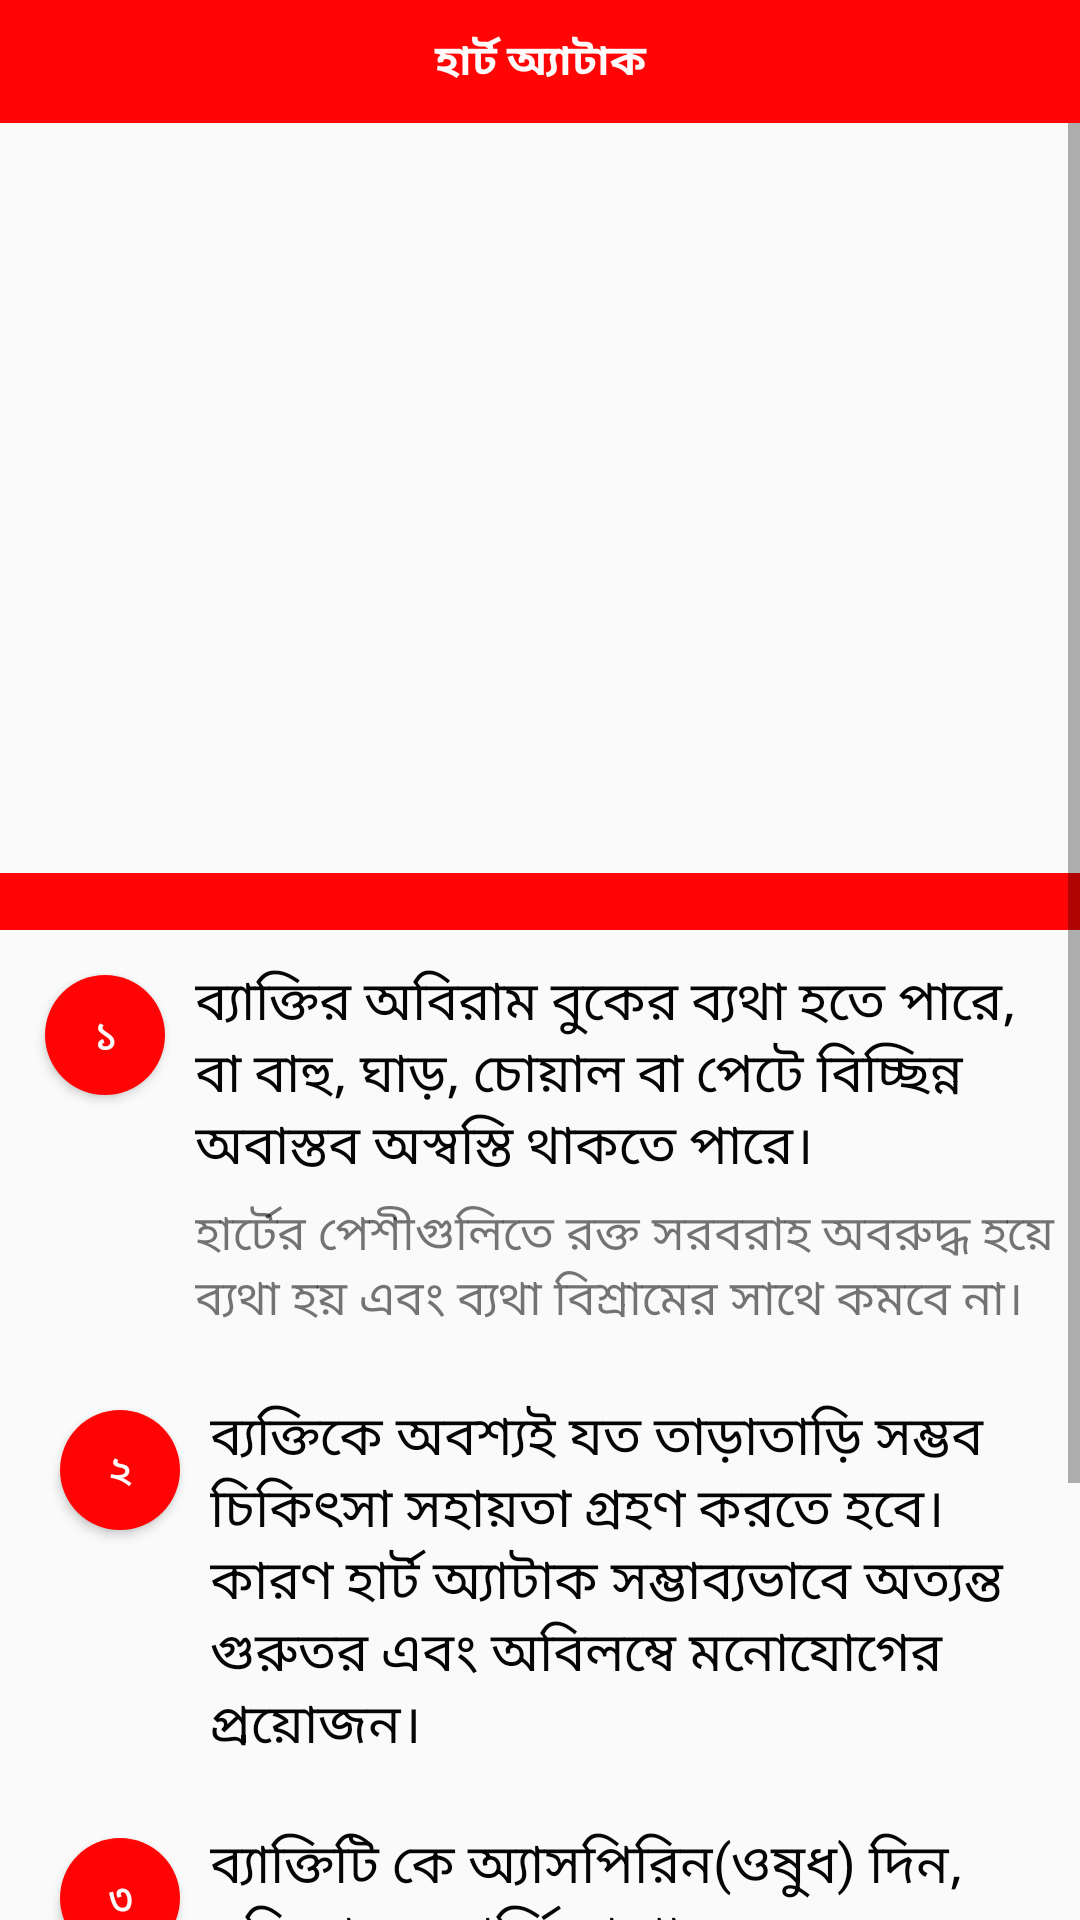

Write the Android layout XML for this screen, with the resource values it uses.
<!-- AndroidManifest.xml: application theme My_Style -->
<!-- res/layout/activity_h2.xml -->
<?xml version="1.0" encoding="utf-8"?>
<LinearLayout
    xmlns:android="http://schemas.android.com/apk/res/android"
    xmlns:app="http://schemas.android.com/apk/res-auto"
    xmlns:tools="http://schemas.android.com/tools"
    android:layout_width="match_parent"
    android:orientation="vertical"
    android:layout_height="match_parent"
    tools:context=".h2">

    <TextView
        android:padding="10dp"
        android:textStyle="bold"
        android:gravity="center"
        android:textColor="@color/white_colour"
        android:text="@string/heart_attack"
        android:background="@color/red_colour"
        android:layout_width="match_parent"
        android:layout_height="wrap_content">
    </TextView>



    <ScrollView
        android:nestedScrollingEnabled="true"
        android:layout_width="match_parent"
        android:layout_height="match_parent">
        <LinearLayout

            android:orientation="vertical"
            android:layout_width="match_parent"
            android:layout_height="wrap_content">

            <ImageView
                android:src="@drawable/img2"
                android:scaleType="centerCrop"
                android:layout_width="match_parent"
                android:layout_height="250dp">
            </ImageView>

            <TextView
                android:background="@color/red_colour"
                android:layout_width="match_parent"
                android:layout_height="wrap_content">
            </TextView>

            <LinearLayout
                android:padding="5dp"
                android:orientation="horizontal"
                android:layout_width="match_parent"
                android:layout_height="wrap_content">
                <Button
                    android:layout_margin="10dp"
                    android:textColor="@color/white_colour"
                    android:background="@drawable/roundbutton"
                    android:padding="10dp"
                    android:text="@string/one"
                    android:layout_width="40dp"
                    android:layout_height="40dp">
                </Button>
                <TextView
                    android:textSize="18sp"
                    android:text="@string/heart1"
                    android:textColor="@color/black_colour"
                    android:layout_width="match_parent"
                    android:layout_height="wrap_content">

                </TextView>

            </LinearLayout>
            <TextView
                android:padding="5dp"
                android:layout_marginLeft="60dp"
                android:text="@string/heart2"
                android:textSize="16sp"
                android:layout_width="match_parent"
                android:layout_height="wrap_content">
            </TextView>
            <LinearLayout
                android:padding="10dp"
                android:orientation="horizontal"
                android:layout_width="match_parent"
                android:layout_height="wrap_content">
                <Button
                    android:layout_margin="10dp"
                    android:textColor="@color/white_colour"
                    android:background="@drawable/roundbutton"
                    android:padding="10dp"
                    android:text="@string/two"
                    android:layout_width="40dp"
                    android:layout_height="40dp">
                </Button>
                <TextView
                    android:textSize="18sp"
                    android:text="@string/heart3"
                    android:textColor="@color/black_colour"
                    android:layout_width="match_parent"
                    android:layout_height="wrap_content">

                </TextView>

            </LinearLayout>

            <LinearLayout
                android:padding="10dp"
                android:orientation="horizontal"
                android:layout_width="match_parent"
                android:layout_height="wrap_content">
                <Button
                    android:layout_margin="10dp"
                    android:textColor="@color/white_colour"
                    android:background="@drawable/roundbutton"
                    android:padding="10dp"
                    android:text="@string/three"
                    android:layout_width="40dp"
                    android:layout_height="40dp">
                </Button>
                <TextView
                    android:textSize="18sp"
                    android:text="@string/heart4"
                    android:textColor="@color/black_colour"
                    android:layout_width="match_parent"
                    android:layout_height="wrap_content">

                </TextView>

            </LinearLayout>

            <LinearLayout
                android:padding="10dp"
                android:orientation="horizontal"
                android:layout_width="match_parent"
                android:layout_height="wrap_content">
                <Button
                    android:layout_margin="10dp"
                    android:textColor="@color/white_colour"
                    android:background="@drawable/roundbutton"
                    android:padding="10dp"
                    android:text="@string/four"
                    android:layout_width="40dp"
                    android:layout_height="40dp">
                </Button>
                <TextView
                    android:textSize="18sp"
                    android:text="@string/heart5"
                    android:textColor="@color/black_colour"
                    android:layout_width="match_parent"
                    android:layout_height="wrap_content">

                </TextView>

            </LinearLayout>

            <LinearLayout
                android:padding="10dp"
                android:orientation="horizontal"
                android:layout_width="match_parent"
                android:layout_height="wrap_content">
                <Button
                    android:layout_margin="10dp"
                    android:textColor="@color/white_colour"
                    android:background="@drawable/roundbutton"
                    android:padding="10dp"
                    android:text="@string/five"
                    android:layout_width="40dp"
                    android:layout_height="40dp">
                </Button>
                <TextView
                    android:textSize="18sp"
                    android:text="@string/heart6"
                    android:textColor="@color/black_colour"
                    android:layout_width="match_parent"
                    android:layout_height="wrap_content">

                </TextView>

            </LinearLayout>



        </LinearLayout>

    </ScrollView>





</LinearLayout>
<!-- resources referenced by this layout -->
<resources>
  <color name="black_colour">#FA000000</color>
  <color name="red_colour">#FAFF0000</color>
  <color name="white_colour">#FAFFFFFF</color>
  <!-- drawable roundbutton (drawable) -->
  <?xml version="1.0" encoding="utf-8"?>
  <shape xmlns:android="http://schemas.android.com/apk/res/android">
  
      <solid android:color="@color/red_colour">
  
      </solid>
     <corners android:radius="200dp">
  
     </corners>
  
  
  </shape>
  <string name="five">৫</string>
  <string name="four">৪</string>
  <string name="heart1">ব্যাক্তির অবিরাম বুকের ব্যথা হতে পারে, বা বাহু, ঘাড়, চোয়াল বা পেটে বিচ্ছিন্ন অবাস্তব অস্বস্তি থাকতে পারে।
  </string>
  <string name="heart2">হার্টের পেশীগুলিতে রক্ত ​​সরবরাহ অবরুদ্ধ হয়ে ব্যথা হয় এবং ব্যথা বিশ্রামের সাথে কমবে না।</string>
  <string name="heart3">ব্যক্তিকে অবশ্যই যত তাড়াতাড়ি সম্ভব চিকিৎসা সহায়তা গ্রহণ করতে হবে।
          কারণ হার্ট অ্যাটাক সম্ভাব্যভাবে অত্যন্ত গুরুতর এবং অবিলম্বে মনোযোগের প্রয়োজন।</string>
  <string name="heart4">ব্যাক্তিটি কে অ্যাসপিরিন(ওষুধ) দিন, যদি তার এলার্জি না থাকে । </string>
  <string name="heart5">নিশ্চিত করুন যে তিনি এমন অবস্থানে আছেন যা তার জন্য আরামদায়ক।</string>
  <string name="heart6">অ্যাম্বুলেন্সের জন্য অপেক্ষা করার সময় ব্যাক্তিটি কে অবিরাম আশ্বাস দিন।</string>
  <string name="heart_attack">হার্ট অ্যাটাক</string>
  <string name="one">১</string>
  <string name="three">৩</string>
  <string name="two">২</string>
  <style name="My_Style" parent="Theme.AppCompat.Light.NoActionBar">
          <item name="windowActionBar"> false </item>
          <item name="windowNoTitle"> true </item>
      </style>
</resources>
